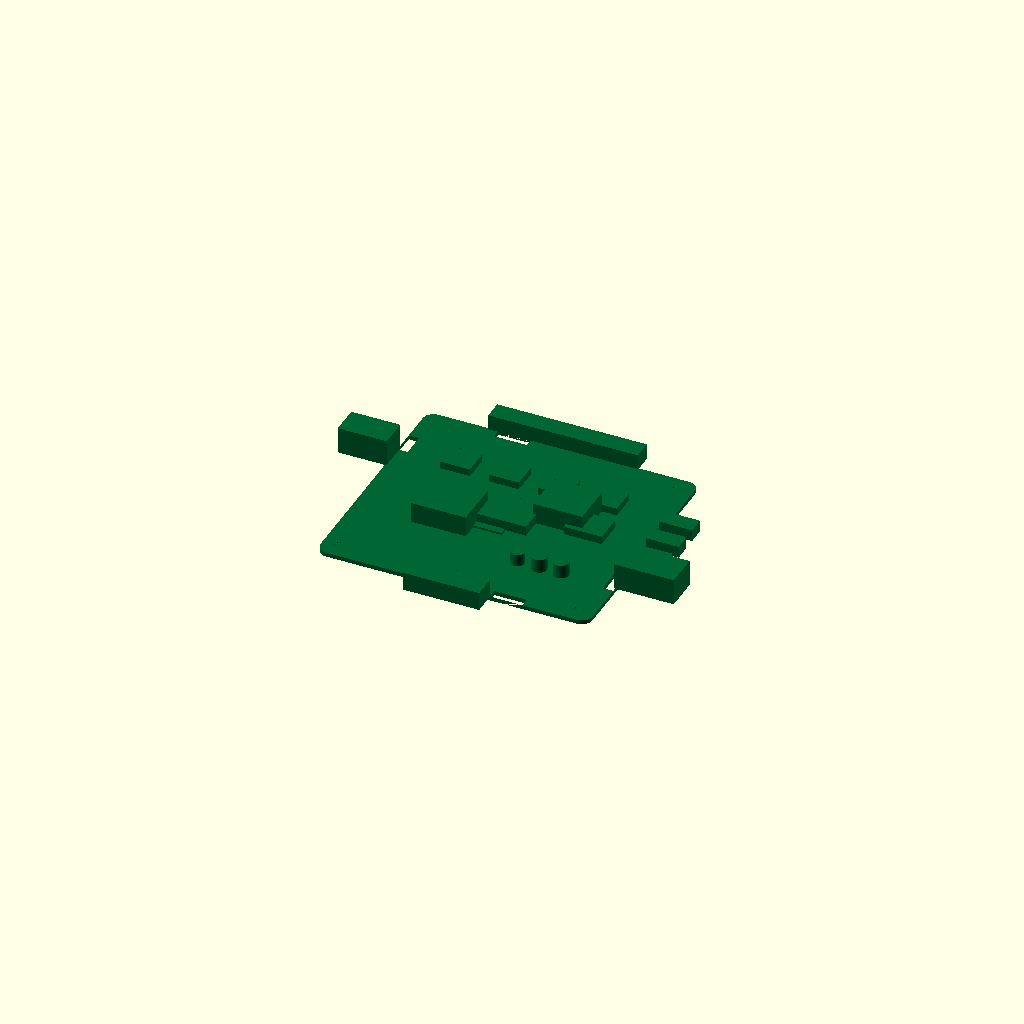
Cell 1: the model at its default parameters.
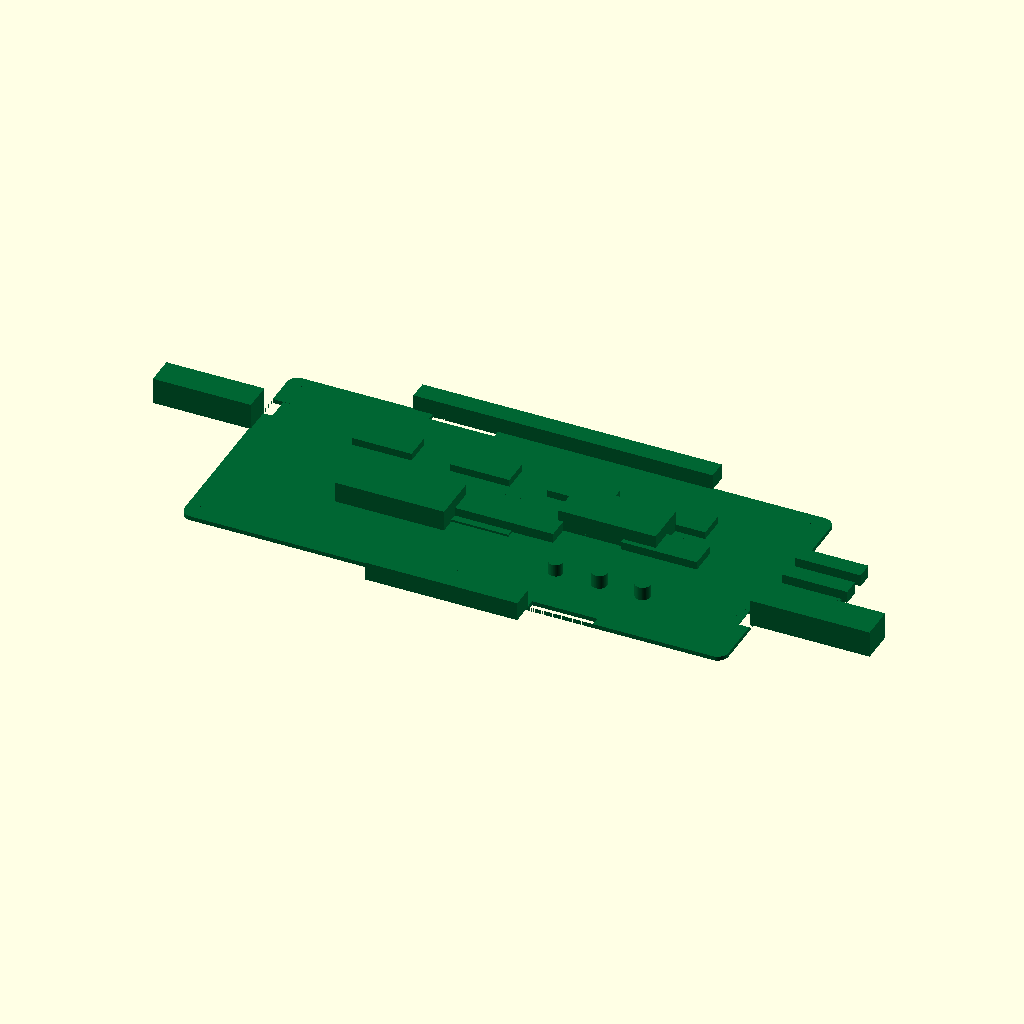
Cell 2: pcb_length = 204 (everything else at default).
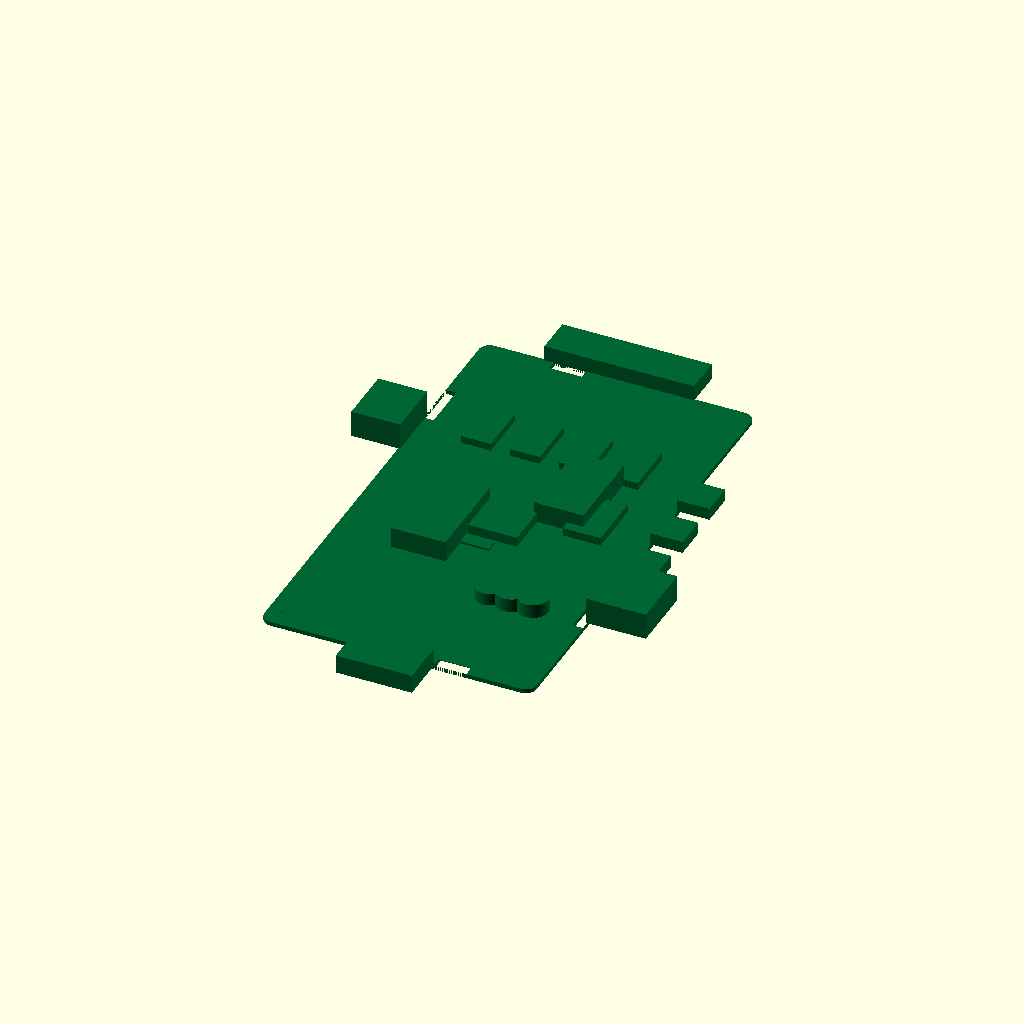
Cell 3: pcb_width = 180.5 (everything else at default).
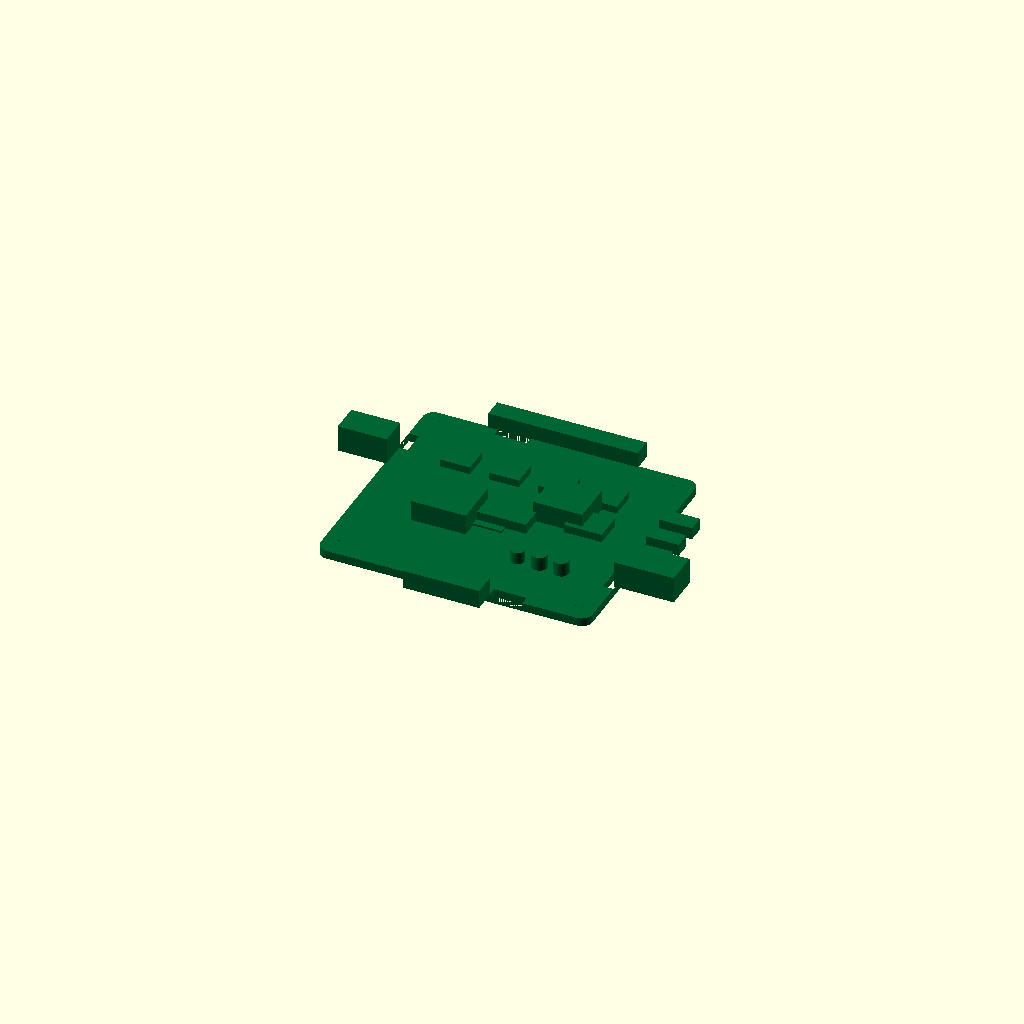
Cell 4 — pcb_thickness set to 3.2, the other parameters unchanged.
All cells are drawn from one camera (rotation 55°, 0°, 25°, orthographic, colour scheme Cornfield), so only the parameter changes between them.
The OpenSCAD source (results/nopscadlib/ablations/no_retrieval/scad/pcb__BTT_SKR_E3_TURBO.scad):
// 3D Printer Mainboard (single connected solid)
// Exact PCB: 102.0mm x 90.25mm x 1.6mm
// No text/labels. All placements are formula-based (no arbitrary offsets).

$fn = 64;

// -------------------- Parameters --------------------
pcb_length = 102.0;
pcb_width  = 90.25;
pcb_thickness = 1.6;

corner_radius = 4.0;

mount_hole_diameter = 3.2;
mount_hole_edge_margin_x = 6.0;
mount_hole_edge_margin_y = 6.0;

connector_height = 10.0;
heatsink_height  = 8.0;
component_height = 3.0;

silkscreen_thickness = 0.2;

// Small overlaps to guarantee watertight unions
z_overlap = 0.25;     // overlap into PCB for top-side parts
side_overlap = 0.6;   // overlap into PCB edge for side connectors
cut_overlap = 0.4;    // overlap for subtractive cuts

// -------------------- Helpers --------------------
module rounded_rect_2d(L, W, R) {
    hull() {
        for (sx = [-1, 1], sy = [-1, 1])
            translate([sx*(L/2 - R), sy*(W/2 - R)]) circle(r=R);
    }
}

module pcb_solid() {
    // Exact outer dimensions: L x W x thickness
    linear_extrude(height=pcb_thickness, center=true)
        rounded_rect_2d(pcb_length, pcb_width, corner_radius);
}

module mount_hole(x, y) {
    translate([x, y, 0])
        cylinder(h=pcb_thickness + 2, r=mount_hole_diameter/2, center=true);
}

// Generic top-side block that is guaranteed to touch/overlap the PCB
module top_block(size_xyz, pos_xy) {
    sx = size_xyz[0]; sy = size_xyz[1]; sz = size_xyz[2];
    translate([pos_xy[0], pos_xy[1], pcb_thickness/2 + sz/2 - z_overlap])
        cube([sx, sy, sz], center=true);
}

// Generic bottom-side block (for underside features) that overlaps into PCB
module bottom_block(size_xyz, pos_xy) {
    sx = size_xyz[0]; sy = size_xyz[1]; sz = size_xyz[2];
    translate([pos_xy[0], pos_xy[1], -pcb_thickness/2 - sz/2 + z_overlap])
        cube([sx, sy, sz], center=true);
}

// Generic top-side cylinder that is guaranteed to touch/overlap the PCB
module top_cyl(r, h, pos_xy) {
    translate([pos_xy[0], pos_xy[1], pcb_thickness/2 + h/2 - z_overlap])
        cylinder(r=r, h=h, center=true);
}

// Side connector that protrudes outward from an edge but overlaps into PCB
// edge: "left","right","top","bottom"
module side_connector(edge, size_xyz, offset_along_edge) {
    sx = size_xyz[0]; sy = size_xyz[1]; sz = size_xyz[2];

    if (edge == "left") {
        translate([
            -pcb_length/2 - sx/2 + side_overlap,
            offset_along_edge,
            pcb_thickness/2 + sz/2 - z_overlap
        ]) cube([sx, sy, sz], center=true);
    } else if (edge == "right") {
        translate([
            pcb_length/2 + sx/2 - side_overlap,
            offset_along_edge,
            pcb_thickness/2 + sz/2 - z_overlap
        ]) cube([sx, sy, sz], center=true);
    } else if (edge == "top") {
        translate([
            offset_along_edge,
            pcb_width/2 + sy/2 - side_overlap,
            pcb_thickness/2 + sz/2 - z_overlap
        ]) cube([sx, sy, sz], center=true);
    } else if (edge == "bottom") {
        translate([
            offset_along_edge,
            -pcb_width/2 - sy/2 + side_overlap,
            pcb_thickness/2 + sz/2 - z_overlap
        ]) cube([sx, sy, sz], center=true);
    }
}

// Simple "notch" cut into PCB edge (still one solid overall; subtractive detail)
// edge: "left","right","top","bottom"
module edge_notch(edge, notch_w, notch_d, offset_along_edge) {
    // notch_w: along edge direction, notch_d: depth into board
    // Cut passes through thickness with overlap to ensure clean subtraction.
    if (edge == "left") {
        translate([
            -pcb_length/2 + notch_d/2 + cut_overlap,
            offset_along_edge,
            0
        ]) cube([notch_d + 2*cut_overlap, notch_w, pcb_thickness + 2], center=true);
    } else if (edge == "right") {
        translate([
            pcb_length/2 - notch_d/2 - cut_overlap,
            offset_along_edge,
            0
        ]) cube([notch_d + 2*cut_overlap, notch_w, pcb_thickness + 2], center=true);
    } else if (edge == "top") {
        translate([
            offset_along_edge,
            pcb_width/2 - notch_d/2 - cut_overlap,
            0
        ]) cube([notch_w, notch_d + 2*cut_overlap, pcb_thickness + 2], center=true);
    } else if (edge == "bottom") {
        translate([
            offset_along_edge,
            -pcb_width/2 + notch_d/2 + cut_overlap,
            0
        ]) cube([notch_w, notch_d + 2*cut_overlap, pcb_thickness + 2], center=true);
    }
}

// -------------------- Board with holes + outline details --------------------
module pcb_mainboard() {
    difference() {
        pcb_solid();

        // 4 mounting holes
        mount_hole(-pcb_length/2 + mount_hole_edge_margin_x,  pcb_width/2 - mount_hole_edge_margin_y);
        mount_hole( pcb_length/2 - mount_hole_edge_margin_x,  pcb_width/2 - mount_hole_edge_margin_y);
        mount_hole(-pcb_length/2 + mount_hole_edge_margin_x, -pcb_width/2 + mount_hole_edge_margin_y);
        mount_hole( pcb_length/2 - mount_hole_edge_margin_x, -pcb_width/2 + mount_hole_edge_margin_y);

        // Edge notches to make the outline read as a PCB (non-rectangular details)
        notch_w1 = pcb_width * 0.10;
        notch_d1 = pcb_length * 0.03;
        edge_notch("left",  notch_w1, notch_d1,  pcb_width * 0.28);
        edge_notch("right", notch_w1, notch_d1, -pcb_width * 0.22);

        notch_w2 = pcb_length * 0.12;
        notch_d2 = pcb_width  * 0.03;
        edge_notch("top",    notch_w2, notch_d2, -pcb_length * 0.18);
        edge_notch("bottom", notch_w2, notch_d2,  pcb_length * 0.20);
    }
}

// -------------------- Components (recognizable, connected) --------------------
module connectors() {
    // USB-like connector on left edge (mid-upper)
    usb_w = pcb_length * 0.18;   // along X (protrusion length)
    usb_d = pcb_width  * 0.12;   // along Y
    usb_h = connector_height;
    side_connector("left", [usb_w, usb_d, usb_h], pcb_width * 0.18);

    // Power terminal on right edge (mid-lower)
    pwr_w = pcb_length * 0.22;
    pwr_d = pcb_width  * 0.14;
    pwr_h = connector_height;
    side_connector("right", [pwr_w, pwr_d, pwr_h], -pcb_width * 0.18);

    // Long header along top edge
    hdr_w = pcb_length * 0.55;
    hdr_d = pcb_width  * 0.08;
    hdr_h = connector_height * 0.6;
    side_connector("top", [hdr_w, hdr_d, hdr_h], 0);

    // Bottom-edge connector (e.g., SD/aux)
    aux_w = pcb_length * 0.28;
    aux_d = pcb_width  * 0.10;
    aux_h = connector_height * 0.7;
    side_connector("bottom", [aux_w, aux_d, aux_h], 0);

    // Small JST-like headers on right edge (adds PCB-like silhouette detail)
    jst_w = pcb_length * 0.12;
    jst_d = pcb_width  * 0.07;
    jst_h = connector_height * 0.45;
    for (i = [0:2]) {
        off = (-0.05 + 0.12*i) * pcb_width;
        side_connector("right", [jst_w, jst_d, jst_h], off);
    }
}

module heatsinks() {
    // Two heatsink blocks
    hs1_xy = [-pcb_length*0.18, -pcb_width*0.08];
    hs2_xy = [ pcb_length*0.18,  pcb_width*0.10];

    hs1_sz = [pcb_length*0.20, pcb_width*0.20, heatsink_height];
    hs2_sz = [pcb_length*0.18, pcb_width*0.18, heatsink_height];

    top_block(hs1_sz, hs1_xy);
    top_block(hs2_sz, hs2_xy);

    // Fin ridges on hs1 (connected via overlap)
    fin_count = 7;
    fin_w = hs1_sz[0] * 0.95;
    fin_span = hs1_sz[1] * 0.90;
    fin_d = fin_span / (fin_count*2);
    fin_h = heatsink_height * 0.35;

    for (i = [0:fin_count-1]) {
        y0 = hs1_xy[1] - fin_span/2 + (2*i+1) * fin_d;
        top_block([fin_w, fin_d, fin_h], [hs1_xy[0], y0]);
    }
}

module chips_components() {
    // MCU
    top_block([pcb_length*0.20, pcb_width*0.16, component_height*1.3], [0, 0]);

    // Stepper drivers row (4)
    drv_sz = [pcb_length*0.11, pcb_width*0.11, component_height];
    for (k = [0:3]) {
        x = (-0.27 + 0.18*k) * pcb_length;
        y = pcb_width * 0.24;
        top_block(drv_sz, [x, y]);
    }

    // Inductor / power stage block
    top_block([pcb_length*0.14, pcb_width*0.12, component_height*1.1], [pcb_length*0.28, pcb_width*0.05]);

    // Capacitors (cylinders)
    cap_r = pcb_width * 0.032;
    cap_h = component_height * 1.8;
    top_cyl(cap_r, cap_h, [ pcb_length*0.30, -pcb_width*0.25]);
    top_cyl(cap_r, cap_h, [ pcb_length*0.22, -pcb_width*0.25]);
    top_cyl(cap_r*0.9, cap_h*0.9, [ pcb_length*0.14, -pcb_width*0.25]);

    // Crystal / small can
    top_cyl(pcb_width*0.018, component_height*0.9, [-pcb_length*0.10, -pcb_width*0.02]);

    // SMD clusters
    smd_h = component_height * 0.35;
    smd1 = [pcb_length*0.06, pcb_width*0.03, smd_h];
    smd2 = [pcb_length*0.04, pcb_width*0.02, smd_h];

    for (i = [0:5]) {
        top_block(smd1, [-pcb_length*0.18 + i*(pcb_length*0.035), -pcb_width*0.10]);
        top_block(smd2, [ pcb_length*0.02 + i*(pcb_length*0.028), pcb_width*0.02]);
    }

    // Underside feature (e.g., soldered module footprint) to avoid "thin bars" look in bottom view
    bottom_block([pcb_length*0.55, pcb_width*0.22, component_height*0.55], [0, -pcb_width*0.05]);
}

module silkscreen_layer() {
    // Thin layer on top (kept connected via overlap)
    top_block([pcb_length - 2*corner_radius, pcb_width - 2*corner_radius, silkscreen_thickness], [0, 0]);

    // A few raised "trace-like" ribs to make top view read as PCB (still connected)
    rib_h = silkscreen_thickness * 1.2;
    rib_w = pcb_width * 0.012;
    rib_len1 = pcb_length * 0.70;
    rib_len2 = pcb_length * 0.55;

    top_block([rib_len1, rib_w, rib_h], [0, -pcb_width*0.18]);
    top_block([rib_len2, rib_w, rib_h], [0,  pcb_width*0.12]);
    top_block([pcb_length*0.012, pcb_width*0.55, rib_h], [-pcb_length*0.22, 0]);
}

// -------------------- Final Model (ONE connected solid) --------------------
module complete_model() {
    union() {
        pcb_mainboard();
        connectors();
        heatsinks();
        chips_components();
        silkscreen_layer();
    }
}

color([0.0, 0.4, 0.2])
complete_model();
Customizer parameters (derived from the source; name, type, default, range or options):
pcb_length: number, default 102
pcb_width: number, default 90.25
pcb_thickness: number, default 1.6
corner_radius: number, default 4
mount_hole_diameter: number, default 3.2
mount_hole_edge_margin_x: number, default 6
mount_hole_edge_margin_y: number, default 6
connector_height: number, default 10
heatsink_height: number, default 8
component_height: number, default 3
silkscreen_thickness: number, default 0.2
z_overlap: number, default 0.25
side_overlap: number, default 0.6
cut_overlap: number, default 0.4
